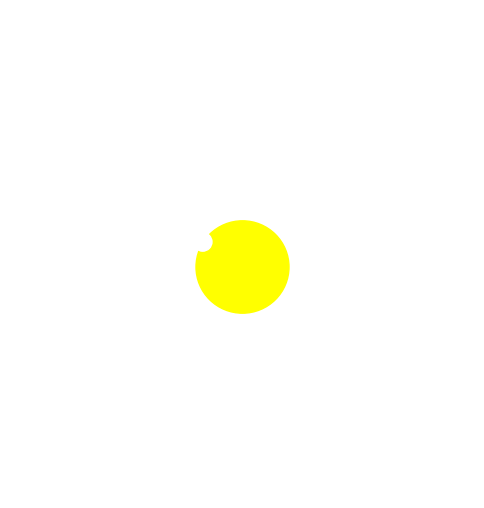

This figure's Python source:
"""
Извините за путаницу — в библиотеке `matplotlib` действительно нет класса `Star`. Вместо этого мы можем использовать простые круги для представления звезд. Вот исправленный код для рисования солнца и звезд без использования несуществующих классов:

### Код для рисования солнца и звезд:

```python
"""

import numpy as np
import matplotlib.pyplot as plt
from matplotlib.patches import Circle

# Настройка размеров изображения
figsize = (6, 6)
dpi = 100
background_color = 'black'  # Установим черный фон для звездного неба

# Размеры солнца и звезды
sun_radius = 0.1
star_radius = 0.02

# Создание фигуры изображения
fig, ax = plt.subplots(figsize=figsize, dpi=dpi)
ax.set_facecolor(background_color)

# Рисование солнца
ax.add_patch(Circle((0.5, 0.5), sun_radius, color='yellow'))

# Генерация случайных координат для звезд
num_stars = 20
star_x = np.random.uniform(0, 1, num_stars)
star_y = np.random.uniform(0, 1, num_stars)

# Рисование звезд
for x, y in zip(star_x, star_y):
    ax.add_patch(Circle((x, y), star_radius, color='white'))

# Границы и текст
ax.axis('off')  # Отключаем оси
ax.set_title("Солнце и звезды", fontsize=16, color='white')

# Показываем изображение
plt.show()


"""
```

### Описание кода:
1. **Фон**: Установлен черный фон для лучшего контраста со звездами.
2. **Солнце**: Рисуется желтый круг в центре.
3. **Звезды**: Генерируются случайные координаты для 20 звезд, которые рисуются в виде белых кругов.
4. **Отключение осей**: Оси отключены для более эстетичного вида.
5. **Отображение**: Используется `plt.show()` для отображения изображения.

Этот код должен работать корректно и отображать солнце и звезды без ошибок.
"""